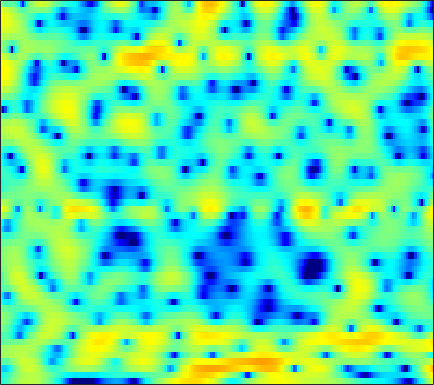

Data behind this chart, as committed beside it:
-4.6816, -4.2555, -3.3345, -2.262, -1.478, -0.5142, 0.32696, 0.88148, 1.4799, 1.9627, 2.3152, 2.5035, 2.6585, 2.7088, 2.6748, 2.543, 2.3127, 2.0718, 1.666, 1.1661, 0.55318, 0.0063036, -0.79236, -1.7542
-5.437, -5.012, -4.124, -3.109, -2.335, -1.345, -0.4496, 0.1485, 0.8476, 1.437, 1.897, 2.161, 2.411, 2.543, 2.564, 2.499, 2.323, 2.124, 1.783, 1.351, 0.8284, 0.3918, -0.2544, -0.9658
-7.11, -8.171, -8.309, -6.836, -5.264, -3.211, -1.413, -0.2659, 0.9885, 1.963, 2.683, 3.067, 3.371, 3.468, 3.407, 3.131, 2.66, 2.184, 1.388, 0.4247, -0.6518, -1.48, -2.534, -3.337
-1.501, -1.821, -1.882, -1.437, -0.8598, 0.07533, 1.011, 1.656, 2.399, 2.956, 3.336, 3.48, 3.486, 3.298, 3.011, 2.438, 1.618, 0.8364, -0.4488, -2.054, -3.996, -5.679, -8.226, -10.4
1.398, 1.451, 1.557, 1.706, 1.861, 2.047, 2.251, 2.39, 2.552, 2.625, 2.617, 2.535, 2.312, 1.954, 1.579, 0.9635, 0.1837, -0.5045, -1.584, -2.786, -4.109, -5.158, -6.56, -7.865
0.8616, 1.039, 1.287, 1.486, 1.64, 1.821, 1.999, 2.089, 2.214, 2.3, 2.336, 2.328, 2.247, 2.075, 1.876, 1.502, 0.9948, 0.5148, -0.2841, -1.274, -2.495, -3.595, -5.324, -7.419
-2.49, -1.883, -1.284, -0.9335, -0.7809, -0.7469, -0.7754, -0.804, -0.7474, -0.5421, -0.1876, 0.157, 0.6591, 1.143, 1.463, 1.773, 1.947, 1.983, 1.909, 1.679, 1.318, 0.9752, 0.4516, -0.117
-2.977, -2.535, -2.415, -2.846, -3.534, -5.014, -7.254, -9.586, -13.08, -12.81, -8.986, -6.43, -3.804, -1.821, -0.6328, 0.6399, 1.631, 2.215, 2.808, 3.208, 3.444, 3.496, 3.425, 3.182
-0.333, -0.7207, -1.413, -2.358, -3.263, -4.699, -6.357, -7.566, -8.882, -9.255, -8.651, -7.749, -6.342, -4.827, -3.693, -2.206, -0.828, 0.1125, 1.195, 2.072, 2.734, 3.1, 3.402, 3.509
1.156, 0.67, -0.08076, -0.9716, -1.739, -2.877, -4.171, -5.226, -6.868, -8.822, -11.35, -13.57, -15.67, -13.25, -10.25, -6.78, -4.06, -2.43, -0.675, 0.691, 1.727, 2.318, 2.897, 3.251
1.177, 0.7642, 0.1648, -0.4795, -1.006, -1.782, -2.674, -3.401, -4.49, -5.728, -7.025, -7.861, -8.276, -7.539, -6.375, -4.557, -2.787, -1.615, -0.2903, 0.7785, 1.602, 2.078, 2.535, 2.803
-0.5258, -0.9348, -1.41, -1.771, -1.952, -2.095, -2.144, -2.14, -2.109, -2.052, -1.961, -1.843, -1.587, -1.214, -0.8588, -0.3099, 0.2664, 0.6804, 1.173, 1.582, 1.878, 2.031, 2.118, 2.074
-4.046, -5.253, -6.633, -7.073, -6.517, -5.094, -3.542, -2.517, -1.344, -0.4099, 0.3443, 0.7986, 1.275, 1.648, 1.865, 2.079, 2.208, 2.25, 2.244, 2.158, 1.997, 1.834, 1.557, 1.234
-5.397, -7.531, -11.31, -13.06, -10.3, -6.214, -3.213, -1.546, 0.1538, 1.374, 2.242, 2.706, 3.1, 3.288, 3.297, 3.166, 2.875, 2.564, 2.032, 1.375, 0.6262, 0.03157, -0.7321, -1.375
-2.271, -2.215, -1.99, -1.5, -0.921, 0.04346, 1.056, 1.764, 2.581, 3.188, 3.537, 3.644, 3.586, 3.295, 2.938, 2.286, 1.461, 0.7298, -0.3973, -1.733, -3.382, -4.919, -7.588, -10.95
-3.231, -1.927, -0.4441, 0.7848, 1.561, 2.422, 3.108, 3.5, 3.83, 3.928, 3.781, 3.484, 2.838, 1.886, 0.9725, -0.4931, -2.175, -3.476, -5.031, -6.189, -7.012, -7.617, -8.594, -9.574
-3.584, -1.846, -0.03133, 1.361, 2.177, 2.988, 3.528, 3.765, 3.845, 3.657, 3.19, 2.637, 1.589, 0.1307, -1.296, -3.803, -7.403, -11.41, -22.84, -19.46, -11.85, -9.076, -6.715, -5.078
-1.264, -0.4718, 0.5206, 1.36, 1.872, 2.384, 2.68, 2.759, 2.672, 2.355, 1.807, 1.242, 0.2937, -0.8726, -1.886, -3.365, -4.879, -5.9, -6.796, -6.842, -6.101, -5.26, -4.017, -2.802
-0.5036, 0.03401, 0.6886, 1.224, 1.531, 1.81, 1.916, 1.873, 1.653, 1.239, 0.6365, 0.07153, -0.818, -1.81, -2.568, -3.523, -4.284, -4.646, -4.785, -4.521, -3.924, -3.321, -2.403, -1.44
-0.4307, 0.1515, 0.7794, 1.259, 1.515, 1.704, 1.725, 1.621, 1.307, 0.7889, 0.04086, -0.6854, -1.889, -3.389, -4.707, -6.656, -8.472, -9.2, -8.693, -7.018, -5.083, -3.732, -2.131, -0.7742
-0.7835, -0.2146, 0.3761, 0.81, 1.043, 1.227, 1.265, 1.193, 0.9419, 0.4902, -0.1908, -0.8895, -2.114, -3.782, -5.436, -8.428, -12.75, -15.9, -13.22, -8.613, -5.333, -3.486, -1.559, -0.06249
-1.704, -1.43, -1.11, -0.8325, -0.643, -0.4092, -0.2276, -0.142, -0.1109, -0.2082, -0.45, -0.7322, -1.242, -1.893, -2.431, -3.125, -3.621, -3.73, -3.435, -2.712, -1.743, -0.9735, 0.002575, 0.8755
-3.377, -3.691, -3.953, -3.923, -3.702, -3.195, -2.57, -2.105, -1.544, -1.09, -0.7719, -0.6079, -0.4875, -0.4407, -0.4361, -0.4356, -0.3881, -0.305, -0.1184, 0.1706, 0.5285, 0.8237, 1.225, 1.595
-6.046, -8.134, -11.04, -11.74, -10.15, -7.536, -5.375, -4.086, -2.736, -1.7, -0.8894, -0.4119, 0.08914, 0.4675, 0.6798, 0.8985, 1.062, 1.163, 1.29, 1.41, 1.525, 1.611, 1.727, 1.84
-3.82, -6.163, -9.417, -10.45, -9.22, -6.974, -5.158, -4.054, -2.797, -1.705, -0.7244, -0.09364, 0.5995, 1.09, 1.338, 1.534, 1.599, 1.601, 1.574, 1.503, 1.412, 1.312, 1.144, 0.9758
2.974, 1.952, 0.5754, -0.7259, -1.635, -2.863, -4.014, -4.601, -4.339, -2.859, -1.144, -0.03692, 1.026, 1.56, 1.637, 1.376, 0.8561, 0.4343, 0.02453, -0.0702, -0.0432, -0.1508, -0.7227, -1.96
5.553, 4.841, 3.683, 2.194, 0.7677, -1.871, -5.967, -10.82, -12.3, -5.836, -2.077, -0.4164, 0.7704, 0.9861, 0.5283, -1.038, -4.072, -7.944, -13.68, -8.118, -4.076, -2.548, -1.885, -2.575
2.253, 2.067, 1.67, 1.056, 0.4899, -0.3661, -1.188, -1.607, -1.747, -1.363, -0.7877, -0.4011, -0.1474, -0.2875, -0.7038, -1.664, -3.025, -4.061, -4.777, -4.18, -2.909, -2.019, -1.123, -0.5332
-1.972, -1.466, -1.011, -0.7753, -0.7069, -0.6775, -0.6771, -0.6517, -0.5797, -0.4516, -0.295, -0.1834, -0.08129, -0.05923, -0.108, -0.2415, -0.4005, -0.4816, -0.4971, -0.3568, -0.1117, 0.1232, 0.4204, 0.6856
-4.712, -3.787, -2.906, -2.28, -1.954, -1.643, -1.412, -1.27, -1.07, -0.8655, -0.6126, -0.4018, -0.09584, 0.2037, 0.4189, 0.6729, 0.895, 1.041, 1.214, 1.348, 1.45, 1.496, 1.507, 1.445
-4.806, -4.162, -3.508, -3.076, -2.866, -2.73, -2.688, -2.674, -2.6, -2.375, -1.97, -1.546, -0.8629, -0.1175, 0.4355, 1.117, 1.695, 2.042, 2.385, 2.584, 2.64, 2.578, 2.377, 2.038
-3.746, -3.485, -3.325, -3.405, -3.612, -4.078, -4.777, -5.414, -6.305, -6.742, -6.143, -4.999, -3.091, -1.201, 0.04132, 1.425, 2.489, 3.091, 3.636, 3.914, 3.923, 3.764, 3.326, 2.639
-3.243, -3.384, -3.783, -4.356, -4.905, -5.801, -7.087, -8.516, -11.85, -19.86, -18.45, -10.8, -5.355, -1.884, 0.02208, 1.942, 3.299, 4.027, 4.65, 4.924, 4.86, 4.598, 3.935, 2.897
-4.433, -5.328, -6.853, -8.377, -9.184, -9.378, -8.858, -8.353, -7.727, -6.896, -5.553, -4.194, -2.153, -0.1972, 1.079, 2.478, 3.519, 4.073, 4.53, 4.675, 4.521, 4.205, 3.511, 2.491
-5.045, -6.612, -9.742, -15.47, -24.57, -17.36, -10.8, -8.03, -5.472, -3.583, -2.035, -1.004, 0.2456, 1.335, 2.033, 2.78, 3.322, 3.584, 3.746, 3.686, 3.42, 3.088, 2.502, 1.752
-2.777, -3.379, -4.287, -5.061, -5.289, -4.919, -3.911, -2.957, -1.689, -0.5556, 0.4018, 1.018, 1.692, 2.197, 2.472, 2.697, 2.759, 2.707, 2.503, 2.167, 1.704, 1.291, 0.6696, 0.004403
-0.3668, -0.225, -0.1155, -0.004583, 0.1228, 0.3832, 0.7517, 1.061, 1.494, 1.879, 2.186, 2.334, 2.409, 2.338, 2.185, 1.86, 1.397, 0.974, 0.3333, -0.3709, -1.134, -1.755, -2.694, -3.722
1.151, 1.573, 2.003, 2.327, 2.519, 2.736, 2.906, 2.998, 3.055, 3.025, 2.879, 2.672, 2.248, 1.634, 1.032, 0.03282, -1.156, -2.137, -3.435, -4.57, -5.425, -5.981, -6.882, -8.403
2.009, 2.356, 2.733, 3.02, 3.186, 3.334, 3.389, 3.372, 3.245, 2.995, 2.588, 2.179, 1.456, 0.474, -0.4762, -2.131, -4.385, -6.639, -10.68, -14.85, -13.58, -11.15, -8.981, -8.047
1.502, 1.576, 1.726, 1.919, 2.069, 2.222, 2.267, 2.221, 2.022, 1.673, 1.188, 0.7523, 0.06058, -0.7777, -1.52, -2.747, -4.375, -5.895, -8.213, -9.883, -9.172, -7.553, -5.436, -3.768
-2.32, -2.751, -2.697, -2.092, -1.541, -0.9408, -0.6351, -0.647, -0.9625, -1.559, -2.312, -2.893, -3.491, -3.748, -3.75, -3.62, -3.473, -3.356, -3.139, -2.764, -2.131, -1.496, -0.5255, 0.4902
-12.07, -21, -14.24, -8.256, -5.974, -4.296, -3.655, -3.727, -4.476, -6.013, -8.473, -10.93, -13.67, -12.21, -9.763, -6.984, -4.891, -3.672, -2.337, -1.189, -0.1469, 0.5797, 1.509, 2.387
-4.81, -5.669, -5.735, -4.997, -4.368, -3.842, -3.835, -4.181, -5.165, -6.83, -9.18, -11.31, -13.51, -12.39, -10.28, -7.636, -5.474, -4.133, -2.604, -1.282, -0.1232, 0.672, 1.633, 2.49
0.388, 0.01821, -0.3725, -0.6746, -0.8954, -1.277, -1.817, -2.35, -3.243, -4.285, -5.363, -6.081, -6.723, -6.885, -6.686, -6.055, -5.156, -4.372, -3.247, -2.107, -1.001, -0.2123, 0.761, 1.622
3.335, 3.104, 2.721, 2.263, 1.845, 1.188, 0.4053, -0.2857, -1.325, -2.467, -3.712, -4.643, -5.831, -6.853, -7.385, -7.616, -7.233, -6.571, -5.381, -4.053, -2.724, -1.809, -0.7129, 0.2197
5.207, 5.051, 4.705, 4.2, 3.722, 2.948, 1.997, 1.158, -0.143, -1.692, -3.503, -5.098, -7.632, -10.71, -13.45, -16.62, -15.42, -12.79, -9.613, -7.112, -5.147, -3.936, -2.645, -1.652
6.068, 5.927, 5.593, 5.085, 4.6, 3.794, 2.792, 1.909, 0.5146, -1.169, -3.188, -4.987, -7.782, -11.16, -13.98, -17.02, -16.51, -14.43, -11.55, -9.052, -7.032, -5.824, -4.588, -3.772
6.246, 6.082, 5.729, 5.244, 4.783, 4.048, 3.165, 2.393, 1.188, -0.2641, -2.017, -3.531, -5.866, -8.505, -10.57, -13.19, -14.6, -14.2, -12.16, -9.711, -7.648, -6.492, -5.458, -5.052
5.977, 5.731, 5.262, 4.705, 4.239, 3.635, 3.058, 2.607, 1.919, 1.039, -0.1041, -1.194, -3.079, -5.521, -7.952, -12.55, -18.93, -17.19, -11.38, -7.776, -5.611, -4.558, -3.83, -3.824
4.453, 3.948, 2.918, 1.606, 0.7016, 0.03689, 0.2254, 0.6904, 1.297, 1.64, 1.606, 1.319, 0.6587, -0.3151, -1.145, -2.162, -2.774, -2.818, -2.378, -1.661, -0.9682, -0.6053, -0.4278, -0.6223
1.479, 0.7361, -1.205, -4.849, -10.01, -25.42, -8.302, -4.195, -1.163, 0.5264, 1.419, 1.745, 1.861, 1.729, 1.552, 1.293, 1.094, 1.009, 0.9833, 1.02, 1.09, 1.091, 1.016, 0.8107
0.6612, 0.3858, -0.4196, -1.598, -2.435, -2.889, -2.285, -1.445, -0.3048, 0.595, 1.161, 1.403, 1.49, 1.422, 1.288, 1.051, 0.8036, 0.6501, 0.5047, 0.4202, 0.3502, 0.3122, 0.2493, 0.1322
2.242, 2.253, 2.097, 1.847, 1.675, 1.503, 1.45, 1.457, 1.489, 1.47, 1.348, 1.16, 0.7794, 0.2533, -0.2094, -0.8554, -1.446, -1.792, -2.062, -2.105, -2.007, -1.875, -1.729, -1.654
4.128, 4.103, 3.973, 3.782, 3.592, 3.307, 2.985, 2.725, 2.327, 1.829, 1.202, 0.6078, -0.3609, -1.616, -2.739, -4.475, -6.283, -7.375, -7.846, -7.151, -5.984, -5.224, -4.488, -4.085
5.337, 5.167, 4.888, 4.537, 4.23, 3.784, 3.285, 2.879, 2.274, 1.579, 0.741, -0.00234, -1.242, -2.829, -4.423, -7.356, -12.16, -19.02, -22.15, -12.81, -9.01, -7.425, -6.272, -5.891
5.771, 5.404, 4.892, 4.335, 3.916, 3.318, 2.682, 2.162, 1.456, 0.7616, 0.1114, -0.3757, -1.064, -1.899, -2.669, -3.861, -5.088, -5.812, -6.168, -5.816, -5.203, -4.862, -4.806, -5.314
5.117, 4.461, 3.645, 2.969, 2.495, 1.817, 0.9987, 0.2563, -0.8342, -1.775, -2.161, -1.999, -1.382, -0.7608, -0.3596, -0.04027, 0.11, 0.151, 0.1515, 0.09132, -0.08349, -0.3546, -0.9587, -1.937
1.245, -0.2929, -1.737, -1.95, -1.71, -1.503, -1.981, -2.962, -5.63, -11.18, -16.57, -9.436, -3.922, -0.8044, 0.734, 2.106, 2.928, 3.292, 3.531, 3.528, 3.288, 2.957, 2.322, 1.467
